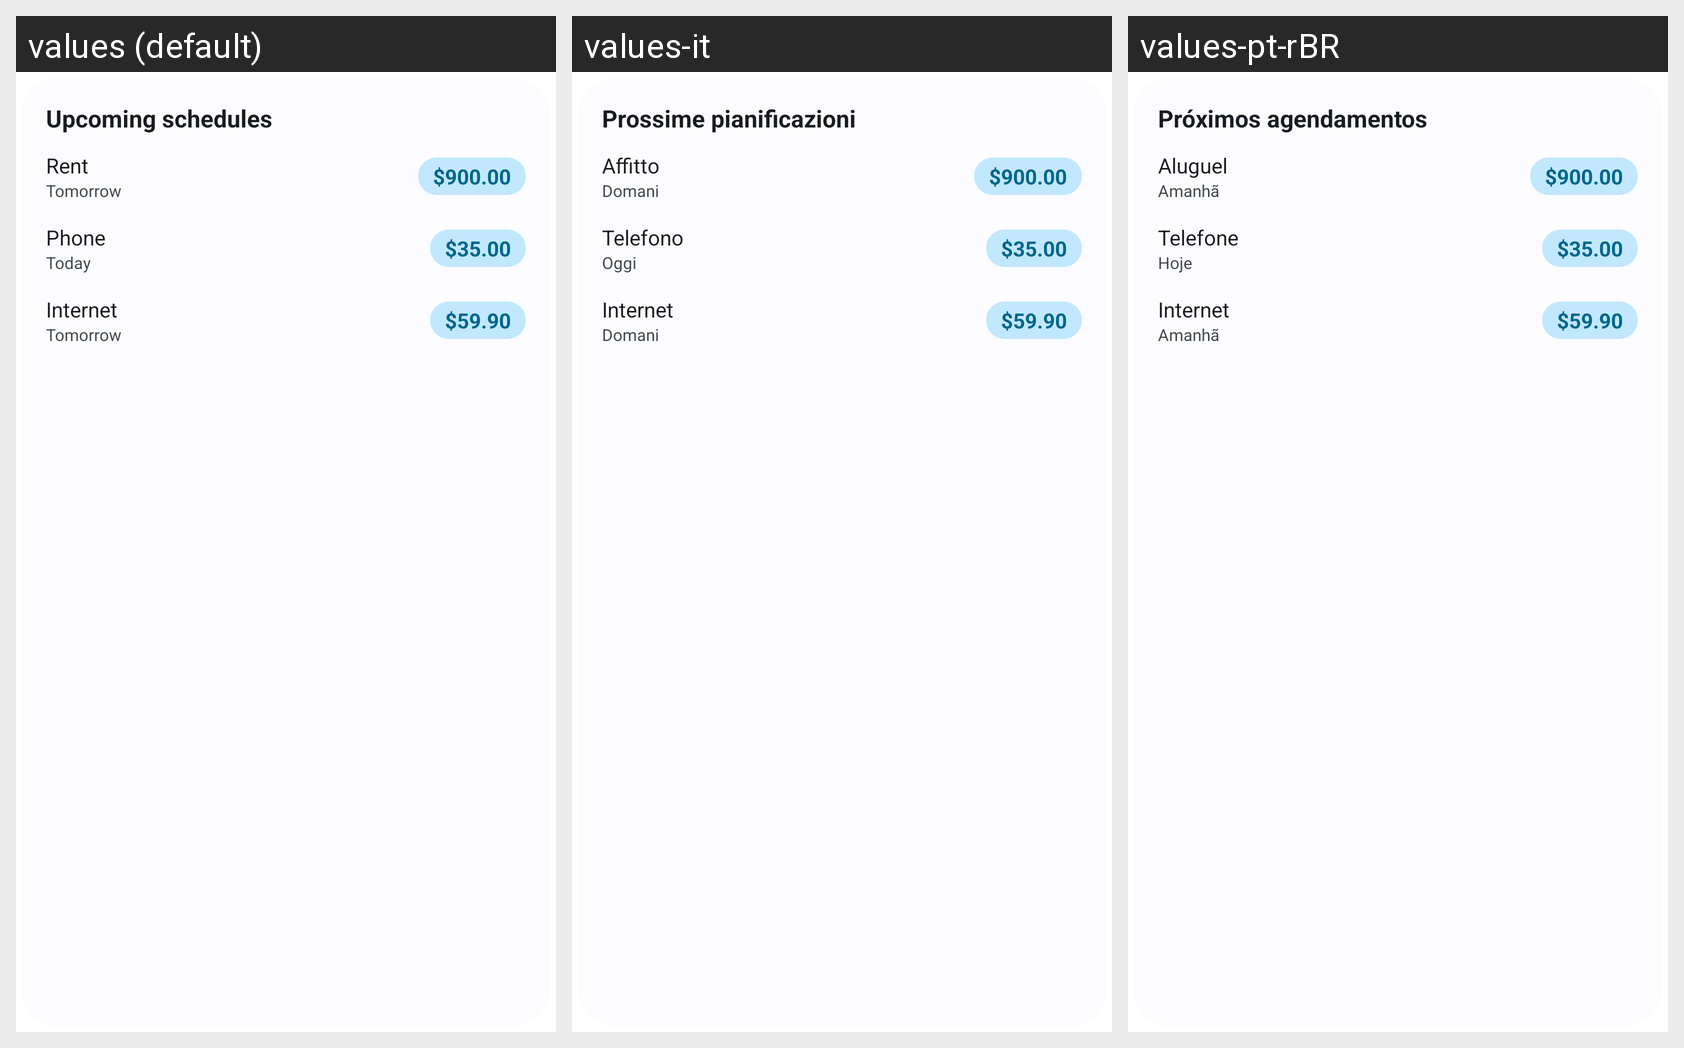

Locale-by-locale string values for the Android screen shown in this grid:
Android screen res/layout/widget_preview_scheduled_transactions.xml rendered under 3 locales, left to right: values (default), values-it, values-pt-rBR. Device: Nexus 5 (rendered at 1080×1920; each locale shown at half size, 540×960, under a caption strip naming it); theme Theme.Actua.
Other locales in the repository, not shown: values-de, values-es, values-fr, values-ja, values-ru, values-zh-rCN.
Strings drawn on this screen, with the default value and each locale's value (text and hints the layout hard-codes, and strings that could not be matched under every locale, appear in the picture but are not listed):

widget_upcoming_schedules
  values: Upcoming schedules
  values-it: Prossime pianificazioni
  values-pt-rBR: Próximos agendamentos

widget_sample_schedule_1
  values: Rent
  values-it: Affitto
  values-pt-rBR: Aluguel

widget_due_tomorrow
  values: Tomorrow
  values-it: Domani
  values-pt-rBR: Amanhã

widget_sample_amount_10
  values: $900.00
  values-it: $900.00  [not translated; the default value is used]
  values-pt-rBR: $900.00  [not translated; the default value is used]

widget_sample_schedule_2
  values: Phone
  values-it: Telefono
  values-pt-rBR: Telefone

widget_due_today
  values: Today
  values-it: Oggi
  values-pt-rBR: Hoje

widget_sample_amount_11
  values: $35.00
  values-it: $35.00  [not translated; the default value is used]
  values-pt-rBR: $35.00  [not translated; the default value is used]

widget_sample_schedule_3
  values: Internet
  values-it: Internet
  values-pt-rBR: Internet

widget_sample_amount_12
  values: $59.90
  values-it: $59.90  [not translated; the default value is used]
  values-pt-rBR: $59.90  [not translated; the default value is used]
